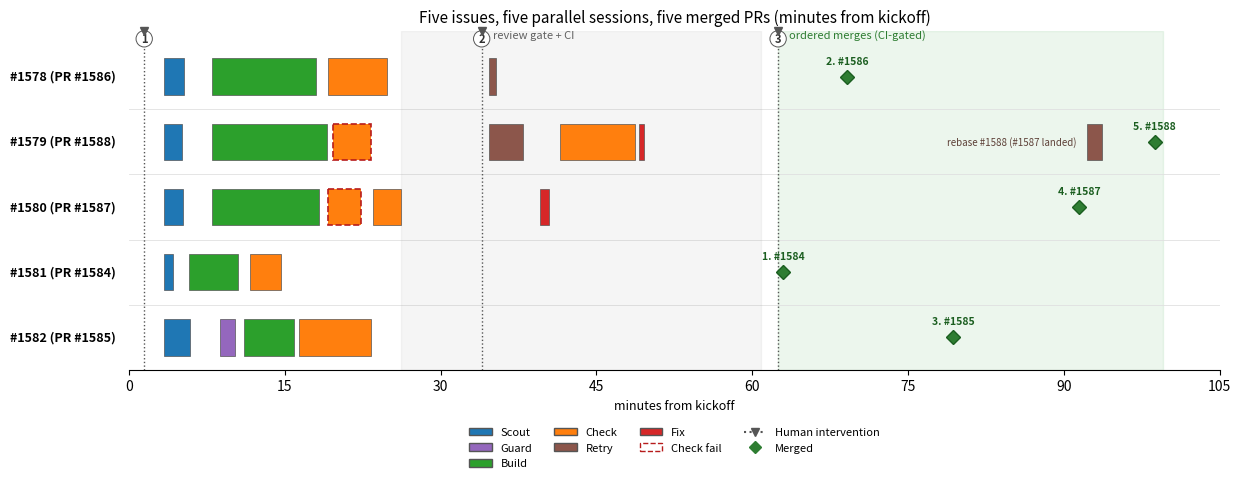

Recreate this plot in Python. (Note: this script raises an exception after producing the figure.)
"""Figure: Gantt timeline of one parallel multi-agent coding session.

Data source: session transcript 01a0ba3a (2026-09-19), repo aptu-coder,
issues #1578-#1582 across 5 parallel session lanes. Bars span actual subagent
spawn -> completion timestamps extracted from the transcript.
Regenerate: python3 figures/fig-session-timeline.py  (requires matplotlib)
"""
import matplotlib

matplotlib.use("Agg")
import matplotlib.pyplot as plt
from matplotlib.patches import Patch
from matplotlib.transforms import blended_transform_factory

def t(hhmmss):
    """Minutes since session start (15:13:00), the figure's t=0."""
    h, m, s = map(int, hhmmss.split(":"))
    return (h * 3600 + m * 60 + s - t.ZERO) / 60.0

t.ZERO = 15 * 3600 + 13 * 60

# (start, end, kind, row) -- rows: 0..4 = lanes for #1578 #1579 #1580 #1581 #1582.
# Kinds: SCOUT, GUARD, BUILD, CHECK; suffix "_FAIL" draws a hatched red overlay.
BARS = [
    # Lane #1578 (PR #1586)
    ("15:16:20", "15:18:20", "SCOUT", 0),
    ("15:21:01", "15:31:03", "BUILD", 0),
    ("15:32:09", "15:37:53", "CHECK", 0),
    ("15:47:38", "15:48:22", "RETRY", 0),   # amend doc comment
    # Lane #1579 (PR #1588)
    ("15:16:20", "15:18:08", "SCOUT", 1),
    ("15:21:01", "15:32:01", "BUILD", 1),
    ("15:32:41", "15:36:16", "CHECK_FAIL", 1),  # missing tests
    ("15:47:38", "15:50:54", "RETRY", 1),   # BUILD retry: add tests
    ("15:54:29", "16:01:41", "CHECK", 1),
    ("16:02:08", "16:02:37", "FIX", 1),     # semver bump
    ("16:45:10", "16:46:41", "RETRY", 1),   # rebase #1588 (after #1587 landed)
    # Lane #1580 (PR #1587)
    ("15:16:20", "15:18:11", "SCOUT", 2),
    ("15:21:01", "15:31:16", "BUILD", 2),
    ("15:32:09", "15:35:22", "CHECK_FAIL", 2),  # branch mismatch
    ("15:36:31", "15:39:09", "CHECK", 2),
    ("15:52:33", "15:53:25", "FIX", 2),     # semver bump
    # Lane #1581 (PR #1584)
    ("15:16:20", "15:17:17", "SCOUT", 3),
    ("15:18:49", "15:23:28", "BUILD", 3),
    ("15:24:41", "15:27:37", "CHECK", 3),
    # Lane #1582 (PR #1585)
    ("15:16:20", "15:18:54", "SCOUT", 4),
    ("15:21:43", "15:23:11", "GUARD", 4),
    ("15:24:03", "15:28:54", "BUILD", 4),
    ("15:29:24", "15:36:20", "CHECK", 4),
]

LANES = ["#1578 (PR #1586)", "#1579 (PR #1588)", "#1580 (PR #1587)",
         "#1581 (PR #1584)", "#1582 (PR #1585)"]

COLOR = {
    "SCOUT": "#1f77b4",
    "GUARD": "#9467bd",
    "BUILD": "#2ca02c",
    "CHECK": "#ff7f0e",
    "RETRY": "#8c564b",
    "FIX": "#d62728",
}

# Actual merge times per lane (from GitHub), minutes from kickoff:
# row order: #1578, #1579, #1580, #1581, #1582
MERGE_ORDER = {"#1584": 1, "#1586": 2, "#1585": 3, "#1587": 4, "#1588": 5}
MERGES = {0: ("16:22:08", "#1586"), 1: ("16:51:43", "#1588"),
          2: ("16:44:27", "#1587"), 3: ("16:15:58", "#1584"), 4: ("16:32:19", "#1585")}

# Quiet stretch: review-gate retries + CI + waiting on the human go-ahead.
WAIT0, WAIT1 = t("15:39:09"), t("16:13:48")

# Three human steering interventions (dashed vertical markers).
INTERVENTIONS = [
    ("15:14:28", "approve parallel plan"),
    ("15:46:57", "authorize fallback review provider"),
    ("16:15:29", "authorize ordered merge"),
]

T0, T1 = 0, t("16:56:00")
MERGE0, MERGE1 = t("16:15:29"), t("16:52:30")  # relative minutes

fig, ax = plt.subplots(figsize=(12.5, 5.0))
ax.set_xlim(T0, T1)
ax.set_ylim(-0.2, len(LANES))
ax.invert_yaxis()

# Merge window band
ax.axvspan(MERGE0, MERGE1, color="#4caf50", alpha=0.10, zorder=0)
ax.text(MERGE0 + 1, -0.05,
        "ordered merges (CI-gated)",
        ha="left", va="bottom", fontsize=8, color="#2e7d32", style="italic")

# Lane labels (anchored to the left axes edge, so no dead margin)
tr = blended_transform_factory(ax.transAxes, ax.transData)
for row, lane in enumerate(LANES):
    ax.text(-0.012, row + 0.5, lane, transform=tr, ha="right", va="center",
            fontsize=9, fontweight="bold")
    if row:
        ax.axhline(row, color="#e0e0e0", linewidth=0.6, zorder=0)

# Waiting band (review gate + CI + human review)
ax.axvspan(WAIT0, WAIT1, color="#9e9e9e", alpha=0.10, zorder=0)
ax.text(t("15:48:00"), -0.05, "review gate + CI",
        ha="left", va="bottom", fontsize=8, color="#616161", style="italic")

# Merge markers per lane
for row, (ts, pr) in MERGES.items():
    x = t(ts)
    ax.plot(x, row + 0.5, marker="D", markersize=7, color="#2e7d32",
            markeredgecolor="#1b5e20", zorder=4)
    ax.annotate(f"{MERGE_ORDER[pr]}. {pr}", (x, row + 0.5), xytext=(0, 9),
                textcoords="offset points",
                ha="center", fontsize=7.5, color="#1b5e20", fontweight="bold",
                zorder=5)

BAR_H = 0.56
for start, end, kind, row in BARS:
    x0, x1 = t(start), t(end)
    base = kind[:-5] if kind.endswith("_FAIL") else kind
    ax.add_patch(plt.Rectangle(
        (x0, row + (1 - BAR_H) / 2), x1 - x0, BAR_H,
        facecolor=COLOR[base],
        edgecolor="#b71c1c" if kind.endswith("_FAIL") else "#555555",
        linewidth=1.2 if kind.endswith("_FAIL") else 0.5,
        linestyle="--" if kind.endswith("_FAIL") else "-",
        zorder=3,
    ))

# Label the one rebase bar (its cause is not obvious from the bar alone)
rx0, rx1 = t("16:45:10"), t("16:46:41")
ax.annotate("rebase #1588 (#1587 landed)", (rx0, 1.5), xytext=(-7, 0),
            textcoords="offset points", ha="right", va="center",
            fontsize=7, color="#5d4037", zorder=5)

# Human interventions: dashed vlines + numbered markers
for i, (ts, label) in enumerate(INTERVENTIONS, 1):
    x = t(ts)
    ax.axvline(x, color="#555555", linestyle=":", linewidth=1.0, zorder=1)
    ax.plot(x, -0.2, marker="v", color="#555555", clip_on=False, zorder=4)
    ax.text(x, -0.08, str(i), ha="center", va="center",
            fontsize=8, fontweight="bold", color="#333333",
            bbox=dict(boxstyle="circle,pad=0.15", fc="white", ec="#555555", lw=0.7))

ax.set_xticks(range(0, 111, 15))
ax.set_xticklabels(str(m) for m in range(0, 111, 15))
ax.set_xlabel("minutes from kickoff", fontsize=9)
ax.set_yticks([])
for spine in ("top", "right", "left"):
    ax.spines[spine].set_visible(False)

handles = [Patch(facecolor=c, edgecolor="#555555", label=k.title())
           for k, c in COLOR.items()]
handles.append(Patch(facecolor="white", edgecolor="#b71c1c", linestyle="--",
                     label="Check fail"))
handles.append(plt.Line2D([0], [0], color="#555555", linestyle=":", marker="v",
                          label="Human intervention"))
handles.append(plt.Line2D([0], [0], color="#2e7d32", linestyle="none", marker="D",
                          label="Merged"))
ax.legend(handles=handles, loc="upper center", bbox_to_anchor=(0.5, -0.14),
          fontsize=8, ncol=4, frameon=False)

ax.set_title("Five issues, five parallel sessions, five merged PRs "
             "(minutes from kickoff)", fontsize=11)

plt.tight_layout()
plt.savefig("figures/fig-session-timeline.png", dpi=150, bbox_inches="tight")
print("Saved figures/fig-session-timeline.png")
